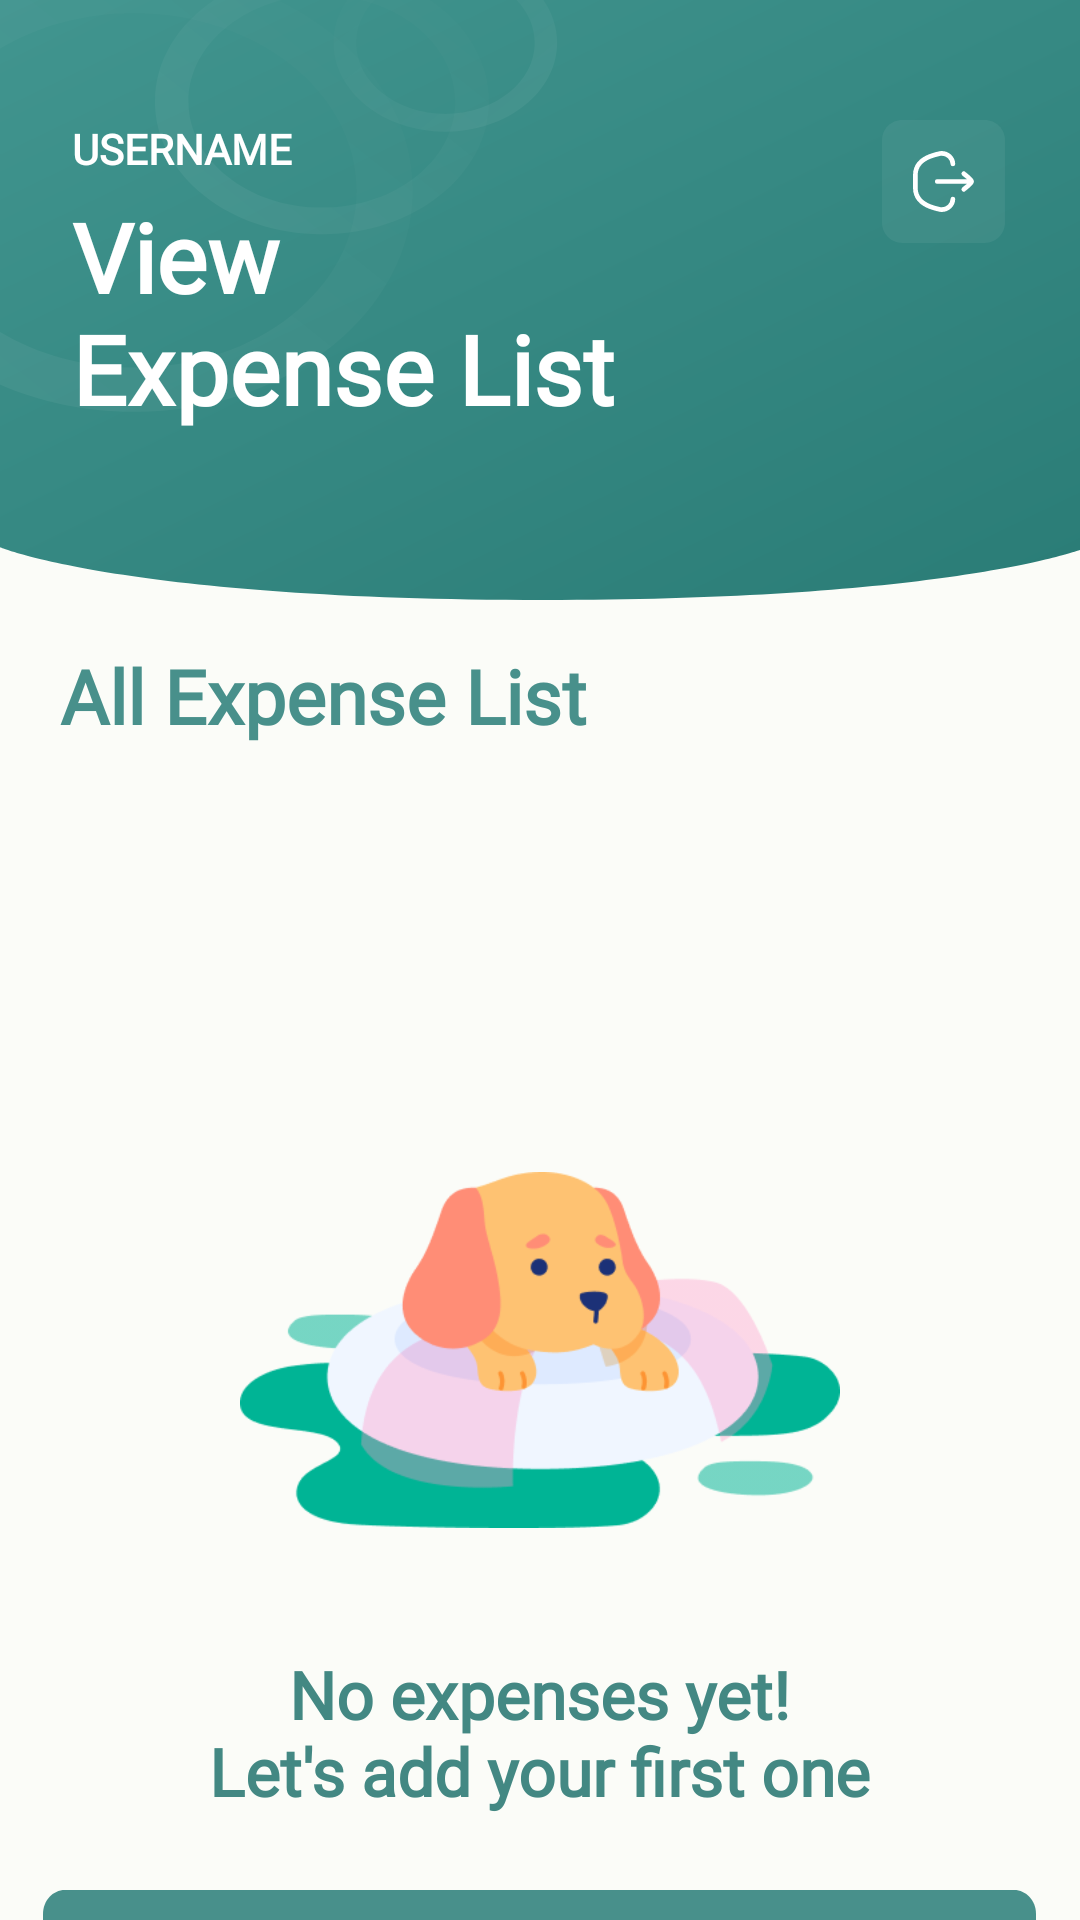

This screen was rendered from an Android layout file. Write that file and the resources it references.
<!-- AndroidManifest.xml: application theme Theme.Expense -->
<!-- res/layout/fragment_expense_list.xml -->
<?xml version="1.0" encoding="utf-8"?>
<FrameLayout xmlns:android="http://schemas.android.com/apk/res/android"
    xmlns:app="http://schemas.android.com/apk/res-auto"
    xmlns:tools="http://schemas.android.com/tools"
    android:layout_width="match_parent"
    android:layout_height="match_parent"
    android:background="?attr/colorOnBackground"
    tools:context=".fragment.AddExpenseFragment">

    <androidx.constraintlayout.widget.ConstraintLayout
        android:id="@+id/header"
        android:layout_width="match_parent"
        android:layout_height="200dp"
        android:paddingTop="40dp"
        android:paddingBottom="20dp"
        android:background="@drawable/bg_header">

        <LinearLayout
            android:id="@+id/header_greeting_username"
            android:layout_width="wrap_content"
            android:layout_height="wrap_content"
            android:orientation="vertical"
            android:layout_marginStart="24dp"
            app:layout_constraintStart_toStartOf="parent"
            app:layout_constraintTop_toTopOf="parent">

            <TextView
                android:id="@+id/username"
                android:layout_width="wrap_content"
                android:layout_height="wrap_content"
                android:fontFamily="@font/preahvihear"
                android:text="@string/username"
                android:textColor="@color/white"
                android:textSize="14sp"
                android:textStyle="bold" />

            <TextView
                android:id="@+id/tv_add_new_expense"
                android:layout_width="wrap_content"
                android:layout_height="wrap_content"
                android:layout_marginTop="5dp"
                android:fontFamily="@font/preahvihear"
                android:textSize="32sp"
                android:textStyle="bold"
                android:textColor="@color/white"
                android:text="@string/tv_view_expense_list"/>

        </LinearLayout>

        <RelativeLayout
            android:id="@+id/setting"
            android:layout_width="41dp"
            android:layout_height="41dp"
            android:layout_marginEnd="25dp"
            android:background="@drawable/bg_setting_btn"
            android:gravity="center"
            app:layout_constraintEnd_toEndOf="parent"
            app:layout_constraintTop_toTopOf="parent">
            <ImageView
                android:layout_width="25dp"
                android:layout_height="25dp"
                android:contentDescription="@string/button_settings"
                android:src="@drawable/ico_sign_out" />
        </RelativeLayout>
    </androidx.constraintlayout.widget.ConstraintLayout>

    <TextView
        android:id="@+id/all_expense"
        android:layout_width="wrap_content"
        android:layout_height="wrap_content"
        android:layout_marginHorizontal="20dp"
        android:layout_marginTop="215dp"
        android:text="@string/all_expense"
        android:fontFamily="@font/preahvihear"
        android:textColor="?attr/colorPrimary"
        android:textSize="25sp"
        android:textStyle="bold" />

    <ProgressBar
        android:id="@+id/loading_bar"
        android:layout_width="wrap_content"
        android:layout_height="wrap_content"
        android:elevation="1dp"
        android:visibility="gone"
        android:layout_gravity="center"
        app:layout_constraintBottom_toBottomOf="parent"
        app:layout_constraintEnd_toEndOf="parent"
        app:layout_constraintStart_toStartOf="parent"
        app:layout_constraintTop_toTopOf="parent" />

    <RelativeLayout
        android:id="@+id/error"
        android:elevation="1dp"
        android:layout_marginTop="350dp"
        android:layout_width="match_parent"
        android:layout_height="wrap_content"
        android:gravity="center_horizontal">

        <LinearLayout
            android:layout_width="match_parent"
            android:layout_height="wrap_content"
            android:orientation="vertical"
            android:gravity="center_horizontal"
            tools:ignore="UseCompoundDrawables,UselessParent">

            <ImageView
                android:layout_width="200dp"
                android:layout_height="200dp"
                android:contentDescription="@string/todo"
                android:src="@drawable/error" />

            <TextView
                android:layout_width="wrap_content"
                android:layout_height="wrap_content"
                android:text="@string/no_expenses_yet_let_s_add_your_first_one"
                android:gravity="center"
                android:fontFamily="@font/preahvihear"
                android:textSize="22sp"
                android:textStyle="bold"
                android:textColor="#438883"/>

            <Button
                android:id="@+id/btn_add_expense_now"
                android:layout_width="331dp"
                android:layout_height="62dp"
                android:background="@drawable/btn_bg"
                android:fontFamily="@font/preahvihear"
                android:text="@string/add_expense_now"
                android:textSize="15sp"
                android:textStyle="bold"
                android:layout_marginTop="25dp"
                android:textColor="@color/white"
                app:layout_constraintEnd_toEndOf="parent"
                app:layout_constraintStart_toStartOf="parent"
                app:layout_constraintTop_toBottomOf="@+id/linearLayout" />
        </LinearLayout>
    </RelativeLayout>

    <androidx.recyclerview.widget.RecyclerView
        android:id="@+id/list_all_rcv"
        android:layout_width="match_parent"
        android:layout_height="match_parent"
        android:layout_marginTop="255dp"
        android:layout_marginHorizontal="20dp"
        android:layout_gravity="center_horizontal"
        android:nestedScrollingEnabled="true"/>


</FrameLayout>
<!-- resources referenced by this layout -->
<resources>
  <!-- drawable bg_header: vector/xml drawable (drawable, 3006 chars, omitted) -->
  <!-- drawable bg_setting_btn (drawable) -->
  <?xml version="1.0" encoding="utf-8"?>
  <vector
      xmlns:android="http://schemas.android.com/apk/res/android"
      xmlns:aapt="http://schemas.android.com/aapt"
      android:width="40.67dp"
      android:height="40.67dp"
      android:viewportWidth="40.67"
      android:viewportHeight="40.67">
      <group>
          <clip-path
              android:pathData="M6.66667 0H34C37.6819 0 40.6667 2.98477 40.6667 6.66667V34C40.6667 37.6819 37.6819 40.6667 34 40.6667H6.66667C2.98477 40.6667 0 37.6819 0 34V6.66667C0 2.98477 2.98477 0 6.66667 0Z"
              />
          <path
              android:pathData="M0 0V40.6667H40.6667V0"
              android:fillColor="#0FFFFFFF"
              />
      </group>
  </vector>
  <!-- drawable btn_bg (drawable) -->
  <?xml version="1.0" encoding="utf-8"?>
  <vector
      xmlns:android="http://schemas.android.com/apk/res/android"
      xmlns:aapt="http://schemas.android.com/aapt"
      xmlns:tools="http://schemas.android.com/tools"
      android:width="363dp"
      android:height="62dp"
      android:viewportWidth="363"
      android:viewportHeight="62"
      tools:ignore="VectorRaster">
      <group>
          <clip-path
              android:pathData="M8 0H355C359.418 0 363 3.58172 363 8V54C363 58.4183 359.418 62 355 62H8C3.58172 62 0 58.4183 0 54V8C0 3.58172 3.58172 0 8 0Z"
              />
          <path
              android:pathData="M0 0V62H363V0"
              android:fillColor="#48908B"
              />
      </group>
  </vector>
  <!-- drawable error: png bitmap (drawable, 16971 bytes) -->
  <!-- drawable ico_sign_out (drawable) -->
  <vector xmlns:android="http://schemas.android.com/apk/res/android"
      android:width="24dp"
      android:height="24dp"
      android:viewportWidth="24"
      android:viewportHeight="24">
    <path
        android:pathData="M15,17.625C14.926,19.477 13.383,21.049 11.316,20.999C10.835,20.987 10.24,20.819 9.051,20.484C6.19,19.677 3.706,18.32 3.11,15.281C3,14.723 3,14.094 3,12.837L3,11.163C3,9.906 3,9.277 3.11,8.718C3.706,5.68 6.19,4.323 9.051,3.516C10.24,3.181 10.835,3.013 11.316,3.001C13.383,2.951 14.926,4.523 15,6.375"
        android:strokeWidth="1.5"
        android:fillColor="#00000000"
        android:strokeColor="@color/white"
        android:strokeLineCap="round"/>
    <path
        android:pathData="M21,12H10M21,12C21,11.3 19.006,9.992 18.5,9.5M21,12C21,12.7 19.006,14.009 18.5,14.5"
        android:strokeLineJoin="round"
        android:strokeWidth="1.5"
        android:fillColor="#00000000"
        android:strokeColor="@color/white"
        android:strokeLineCap="round"/>
  </vector>
  <string name="add_expense_now">Add Expense Now</string>
  <string name="all_expense">All Expense List</string>
  <string name="button_settings">Button Settings</string>
  <string name="no_expenses_yet_let_s_add_your_first_one">No expenses yet!\nLet\'s add your first one</string>
  <string name="todo">TODO</string>
  <string name="tv_view_expense_list">View\nExpense List</string>
  <string name="username">USERNAME</string>
  <style name="Theme.Expense" parent="Base.Theme.Expense" />
  <style name="Base.Theme.Expense" parent="Theme.Material3.DayNight.NoActionBar">
  
          <item name="colorPrimary">#48908B</item>
          <item name="colorOnBackground">#fbfcf8</item>
          <item name="colorOnSurface">#FFFFFF</item>
  
          
          <item name="colorBackgroundFloating">#F7F8F9</item>
          <item name="colorOutline">#E8ECF4</item>
  
          
          <item name="colorAccent">#121212</item>
  
          
          <item name="colorOnTertiary">#F0F7F5</item>
  
          
          <item name="colorTertiary">#6A707C</item>
  
  
      </style>
  <!-- not gathered from this repository: default colours our renderer supplied (Android Studio template values) -->
  <color name="white">#FFFFFFFF</color>
</resources>
